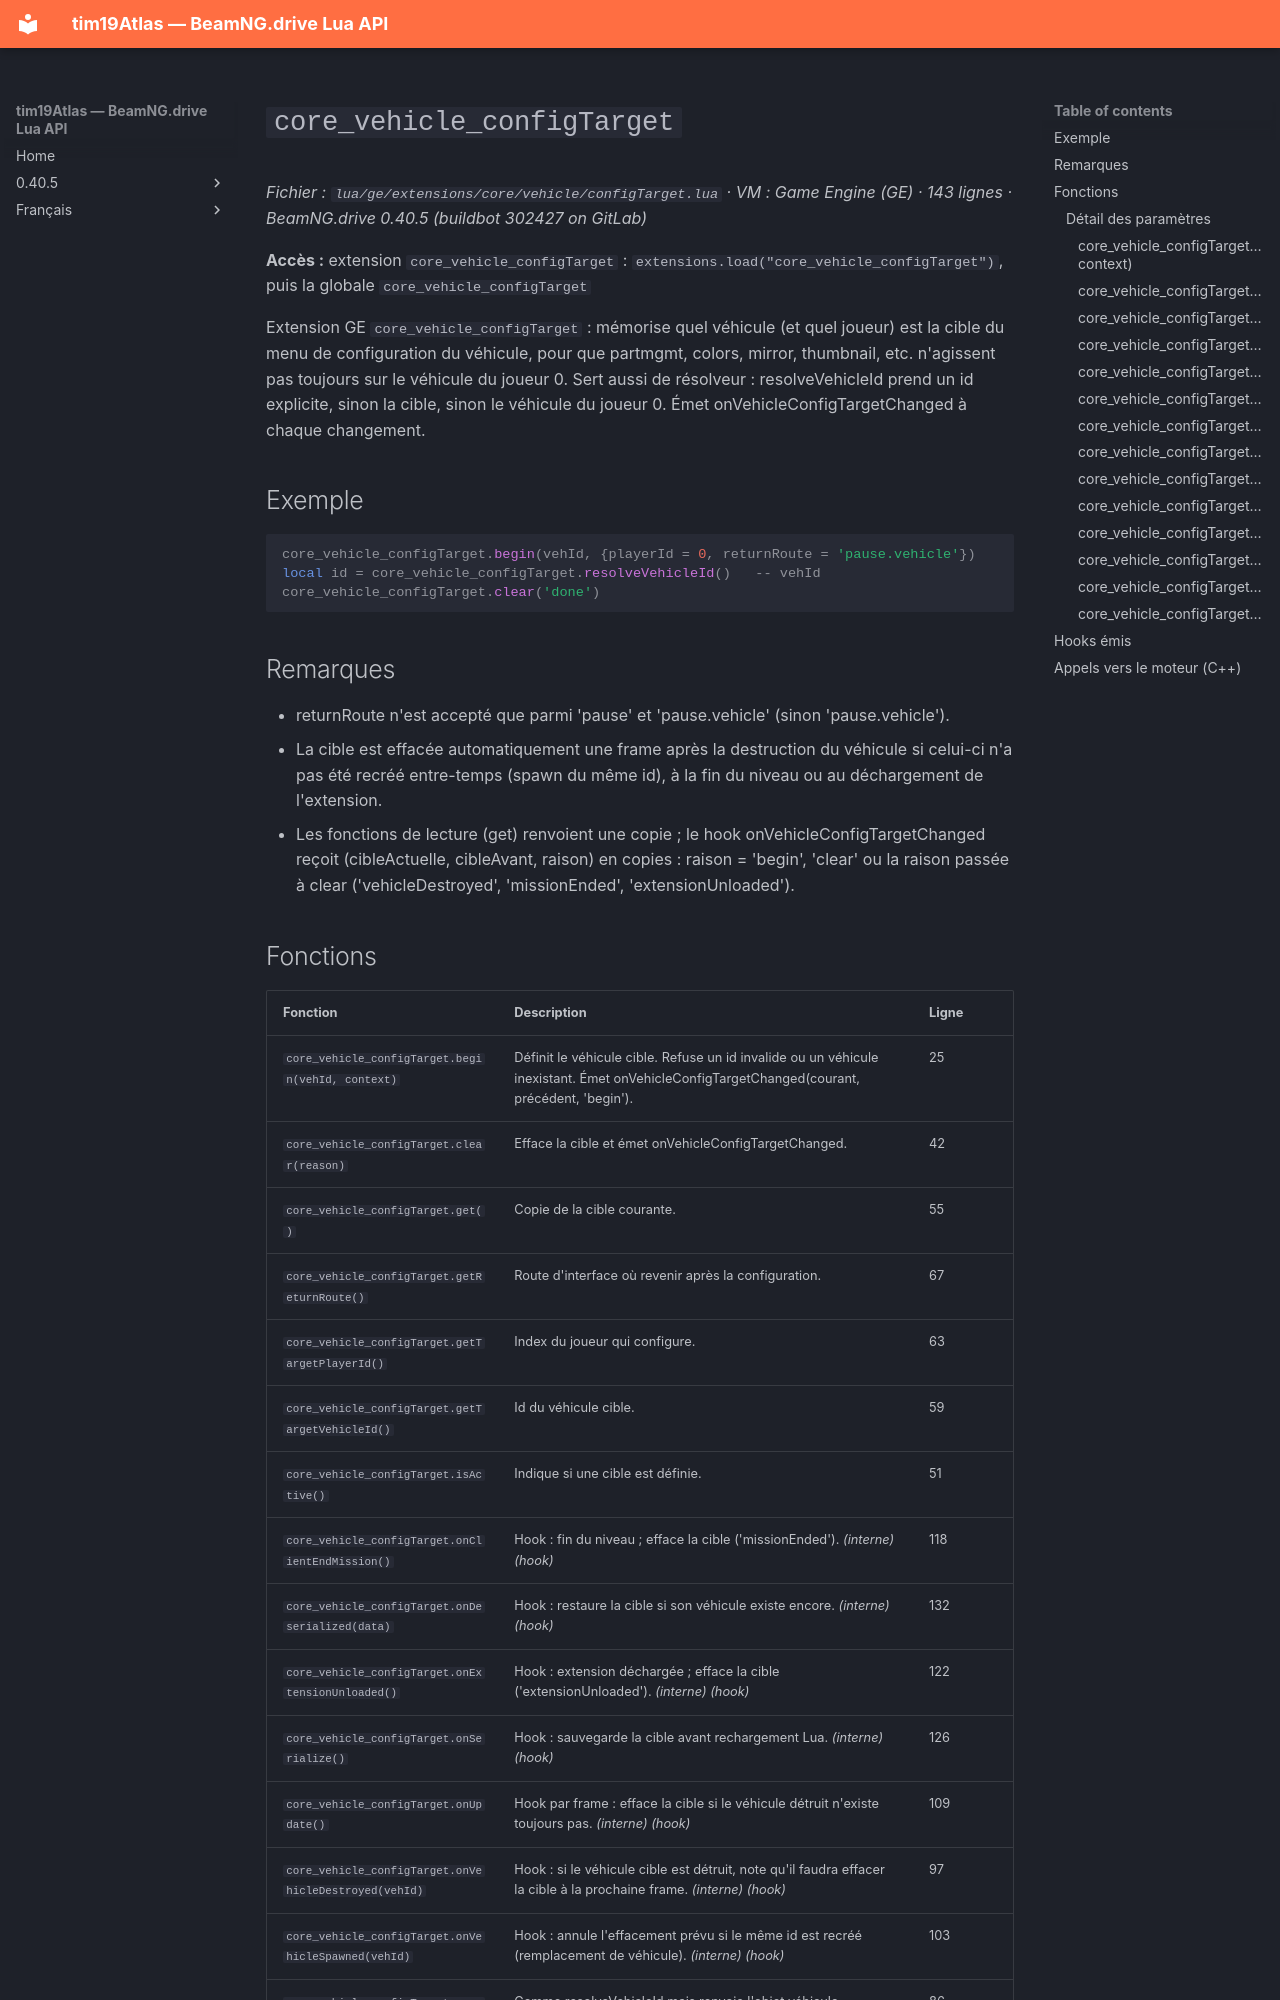

repository: Tim0219800/beamng-lua-atlas · page: fr/0.40.5/ge/extensions/core/vehicle/configTarget.html · generator: mkdocs

# `core_vehicle_configTarget`

*Fichier : `lua/ge/extensions/core/vehicle/configTarget.lua` · VM : Game Engine (GE) · 143 lignes · BeamNG.drive 0.40.5 (buildbot 302427 on GitLab)*

**Accès :** extension `core_vehicle_configTarget` : `extensions.load("core_vehicle_configTarget")`, puis la globale `core_vehicle_configTarget`

Extension GE `core_vehicle_configTarget` : mémorise quel véhicule (et quel joueur) est la cible du menu de configuration du véhicule, pour que partmgmt, colors, mirror, thumbnail, etc. n'agissent pas toujours sur le véhicule du joueur 0. Sert aussi de résolveur : resolveVehicleId prend un id explicite, sinon la cible, sinon le véhicule du joueur 0. Émet onVehicleConfigTargetChanged à chaque changement.

## Exemple

```lua
core_vehicle_configTarget.begin(vehId, {playerId = 0, returnRoute = 'pause.vehicle'})
local id = core_vehicle_configTarget.resolveVehicleId()   -- vehId
core_vehicle_configTarget.clear('done')
```

## Remarques

- returnRoute n'est accepté que parmi 'pause' et 'pause.vehicle' (sinon 'pause.vehicle').
- La cible est effacée automatiquement une frame après la destruction du véhicule si celui-ci n'a pas été recréé entre-temps (spawn du même id), à la fin du niveau ou au déchargement de l'extension.
- Les fonctions de lecture (get) renvoient une copie ; le hook onVehicleConfigTargetChanged reçoit (cibleActuelle, cibleAvant, raison) en copies : raison = 'begin', 'clear' ou la raison passée à clear ('vehicleDestroyed', 'missionEnded', 'extensionUnloaded').
